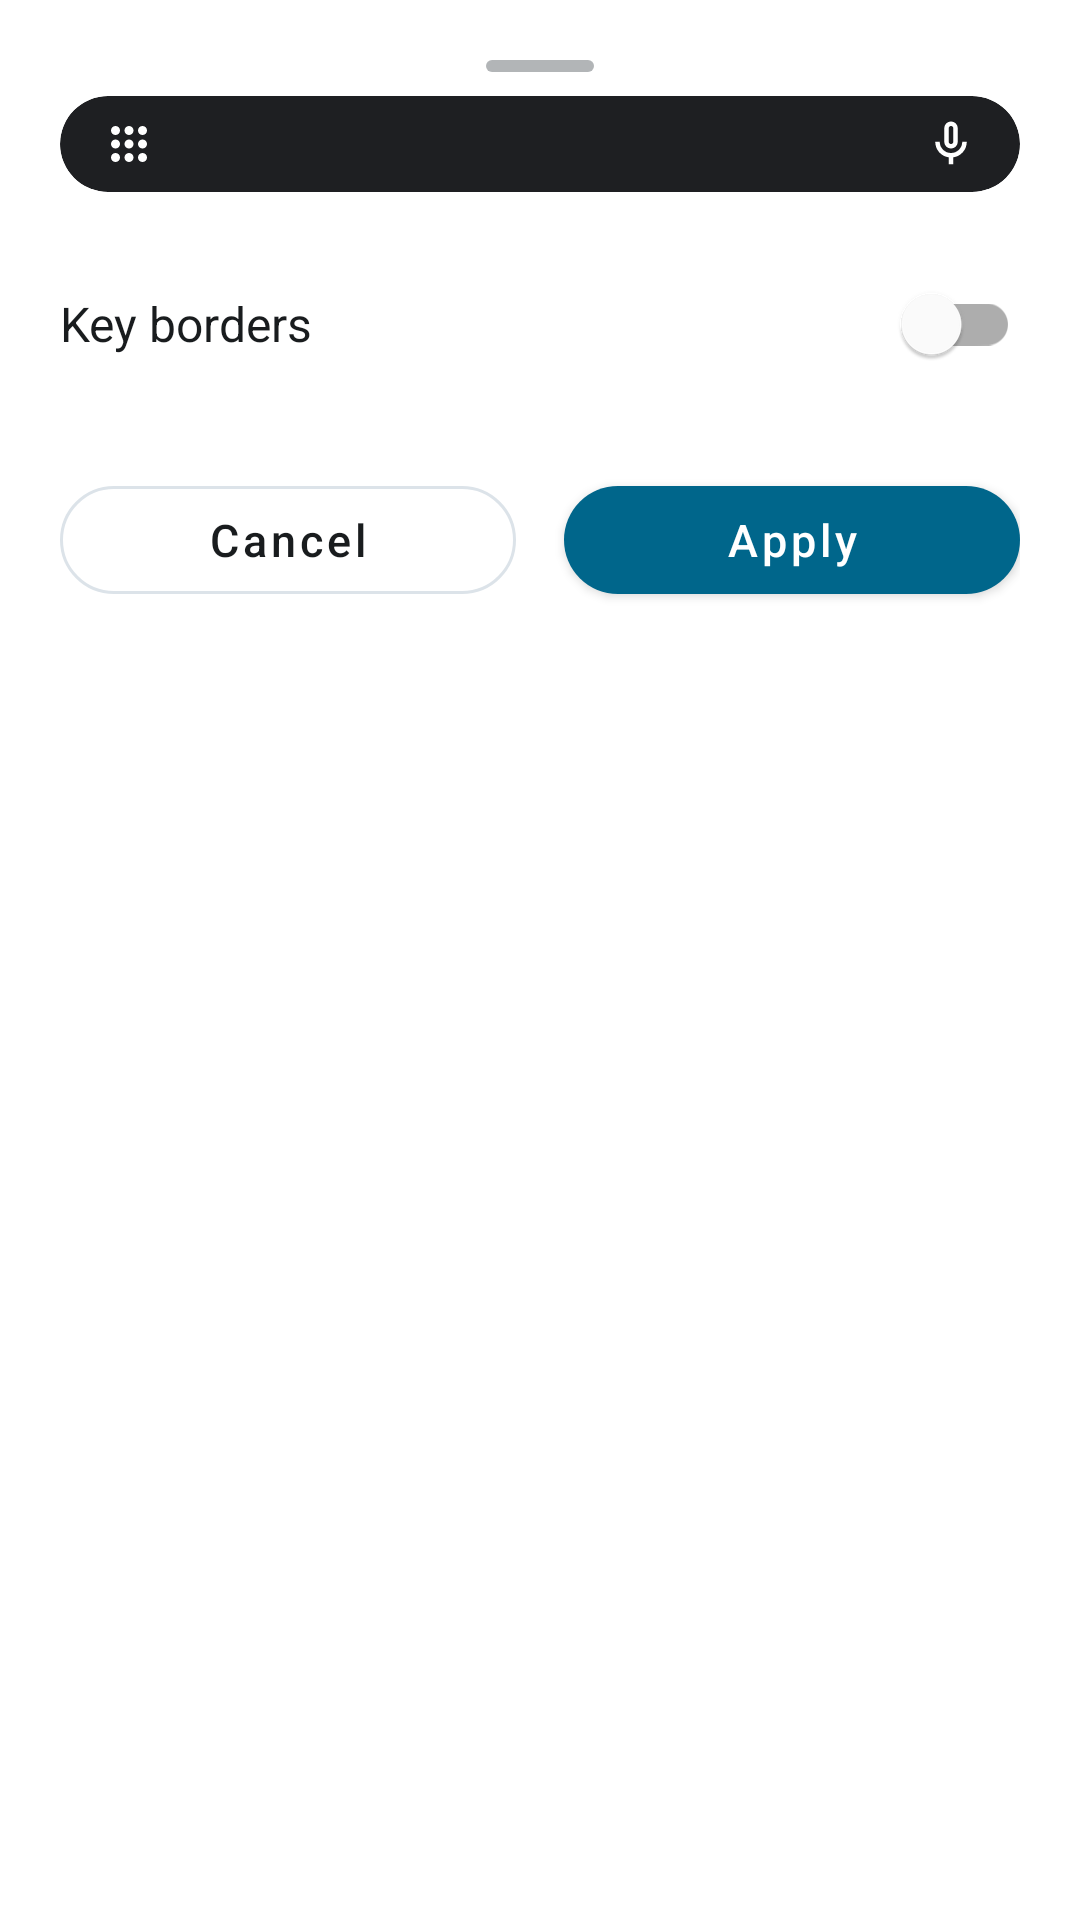

Produce the Android XML layout that renders to this screen, including the resource entries it uses.
<!-- AndroidManifest.xml: fallback theme Theme.MaterialComponents.DayNight.NoActionBar -->
<!-- res/layout/bottom_sheet_theme_preview.xml -->
<?xml version="1.0" encoding="utf-8"?>
<LinearLayout xmlns:android="http://schemas.android.com/apk/res/android"
    xmlns:app="http://schemas.android.com/apk/res-auto"
    android:layout_width="match_parent"
    android:layout_height="wrap_content"
    android:orientation="vertical"
    android:padding="20dp"
    android:background="@drawable/bg_bottom_sheet_theme">

  
  <View
      android:id="@+id/preview_drag_handle"
      android:layout_width="36dp"
      android:layout_height="4dp"
      android:layout_gravity="center_horizontal"
      android:background="@drawable/bg_bottom_sheet_drag_handle"
      android:alpha="0.4"
      android:layout_marginBottom="8dp"/>

  
  <LinearLayout
      android:id="@+id/layout_custom_actions"
      android:layout_width="match_parent"
      android:layout_height="wrap_content"
      android:orientation="horizontal"
      android:gravity="end|center_vertical"
      android:layout_marginBottom="8dp"
      android:visibility="gone">

    <ImageView
        android:id="@+id/btn_action_edit"
        android:layout_width="36dp"
        android:layout_height="36dp"
        android:padding="6dp"
        android:src="@drawable/ic_edit"
        app:tint="@color/settings_on_surface"
        android:background="?attr/selectableItemBackgroundBorderless"
        android:contentDescription="@string/theme_btn_edit"
        android:layout_marginEnd="8dp"/>

    <ImageView
        android:id="@+id/btn_action_delete"
        android:layout_width="36dp"
        android:layout_height="36dp"
        android:padding="6dp"
        android:src="@drawable/ic_delete"
        app:tint="@color/settings_on_surface"
        android:background="?attr/selectableItemBackgroundBorderless"
        android:contentDescription="@string/theme_btn_delete"/>
  </LinearLayout>

  
  <FrameLayout
      android:id="@+id/preview_single_container"
      android:layout_width="match_parent"
      android:layout_height="wrap_content"
      android:layout_gravity="center_horizontal">

    <androidx.cardview.widget.CardView
        android:id="@+id/preview_single_card"
        android:layout_width="match_parent"
        android:layout_height="wrap_content"
        app:cardCornerRadius="18dp"
        app:cardElevation="0dp"
        app:cardBackgroundColor="#1E1F22">

      <RelativeLayout
          android:layout_width="match_parent"
          android:layout_height="wrap_content">

        
        <ImageView
            android:id="@+id/preview_custom_bg"
            android:layout_width="match_parent"
            android:layout_height="0dp"
            android:layout_alignTop="@+id/preview_card_content"
            android:layout_alignBottom="@+id/preview_card_content"
            android:scaleType="centerCrop"
            android:visibility="gone"
            android:contentDescription="@null"/>

        
        <View
            android:id="@+id/preview_darkness_overlay"
            android:layout_width="match_parent"
            android:layout_height="0dp"
            android:layout_alignTop="@+id/preview_card_content"
            android:layout_alignBottom="@+id/preview_card_content"
            android:background="#000000"
            android:visibility="gone"/>

        
        <LinearLayout
            android:id="@+id/preview_card_content"
            android:layout_width="match_parent"
            android:layout_height="wrap_content"
            android:orientation="vertical"
            android:padding="4dp">

          
          <LinearLayout
              android:id="@+id/preview_toolbar_bar"
              android:layout_width="match_parent"
              android:layout_height="24dp"
              android:orientation="horizontal"
              android:gravity="center_vertical"
              android:paddingHorizontal="10dp">

            <ImageView
                android:id="@+id/preview_menu_icon"
                android:layout_width="18dp"
                android:layout_height="18dp"
                android:src="@drawable/ic_grid_menu"
                android:contentDescription="@null"/>

            <View
                android:layout_width="0dp"
                android:layout_height="match_parent"
                android:layout_weight="1"/>

            <ImageView
                android:id="@+id/preview_mic_icon"
                android:layout_width="18dp"
                android:layout_height="18dp"
                android:src="@drawable/ic_mic"
                android:contentDescription="@null"/>
          </LinearLayout>

          
          <FrameLayout
              android:id="@+id/preview_keyboard_holder"
              android:layout_width="match_parent"
              android:layout_height="wrap_content"/>
        </LinearLayout>
      </RelativeLayout>
    </androidx.cardview.widget.CardView>
  </FrameLayout>

  
  <LinearLayout
      android:id="@+id/preview_dual_container"
      android:layout_width="match_parent"
      android:layout_height="wrap_content"
      android:orientation="vertical"
      android:visibility="gone">

    <HorizontalScrollView
        android:layout_width="match_parent"
        android:layout_height="wrap_content"
        android:scrollbars="none"
        android:overScrollMode="never">

      <LinearLayout
          android:layout_width="wrap_content"
          android:layout_height="wrap_content"
          android:orientation="horizontal">

        
        <FrameLayout
            android:id="@+id/preview_dual_light_holder"
            android:layout_width="280dp"
            android:layout_height="wrap_content"
            android:layout_marginEnd="12dp"/>

        
        <FrameLayout
            android:id="@+id/preview_dual_dark_holder"
            android:layout_width="280dp"
            android:layout_height="wrap_content"/>
      </LinearLayout>
    </HorizontalScrollView>

    <TextView
        android:id="@+id/tv_auto_subtitle"
        android:layout_width="wrap_content"
        android:layout_height="wrap_content"
        android:layout_gravity="center_horizontal"
        android:text="@string/theme_auto_subtext"
        android:textSize="13sp"
        android:textColor="@color/settings_on_surface_variant"
        android:layout_marginTop="12dp"/>
  </LinearLayout>

  
  <LinearLayout
      android:id="@+id/row_key_borders"
      android:layout_width="match_parent"
      android:layout_height="wrap_content"
      android:orientation="horizontal"
      android:gravity="center_vertical"
      android:layout_marginTop="20dp"
      android:layout_marginBottom="18dp">

    <TextView
        android:id="@+id/tv_key_borders_label"
        android:layout_width="0dp"
        android:layout_height="wrap_content"
        android:layout_weight="1"
        android:text="@string/theme_key_borders"
        android:textSize="16sp"
        android:textColor="@color/settings_on_surface"/>

    <com.google.android.material.switchmaterial.SwitchMaterial
        android:id="@+id/switch_key_borders"
        android:layout_width="wrap_content"
        android:layout_height="wrap_content"
        app:useMaterialThemeColors="true"/>
  </LinearLayout>

  
  <LinearLayout
      android:layout_width="match_parent"
      android:layout_height="wrap_content"
      android:orientation="horizontal"
      android:gravity="center_vertical"
      android:layout_marginTop="6dp">

    <com.google.android.material.button.MaterialButton
        android:id="@+id/btn_cancel"
        style="@style/Widget.MaterialComponents.Button.OutlinedButton"
        android:layout_width="0dp"
        android:layout_height="48dp"
        android:layout_weight="1"
        android:layout_marginEnd="8dp"
        android:text="@string/theme_cancel"
        android:textAllCaps="false"
        android:textSize="15sp"
        android:textColor="@color/settings_on_surface"
        app:strokeColor="@color/settings_divider"
        app:strokeWidth="1dp"
        app:cornerRadius="24dp"/>

    <com.google.android.material.button.MaterialButton
        android:id="@+id/btn_apply"
        style="@style/Widget.MaterialComponents.Button"
        android:layout_width="0dp"
        android:layout_height="48dp"
        android:layout_weight="1"
        android:layout_marginStart="8dp"
        android:text="@string/theme_apply"
        android:textAllCaps="false"
        android:textSize="15sp"
        android:textColor="@color/settings_on_primary"
        app:backgroundTint="@color/settings_primary"
        app:cornerRadius="24dp"/>
  </LinearLayout>
</LinearLayout>
<!-- resources referenced by this layout -->
<resources>
  <color name="settings_divider">#E1E3E8</color>
  <color name="settings_on_primary">#FFFFFF</color>
  <color name="settings_on_surface">#1F1F1F</color>
  <color name="settings_on_surface_variant">#747775</color>
  <color name="settings_primary">#0B57D0</color>
  <!-- drawable bg_bottom_sheet_drag_handle (drawable) -->
  <?xml version="1.0" encoding="utf-8"?>
  <shape xmlns:android="http://schemas.android.com/apk/res/android"
      android:shape="rectangle">
    <solid android:color="@color/settings_on_surface_variant"/>
    <corners android:radius="2dp"/>
  </shape>
  <!-- drawable bg_bottom_sheet_theme (drawable) -->
  <?xml version="1.0" encoding="utf-8"?>
  <shape xmlns:android="http://schemas.android.com/apk/res/android"
      android:shape="rectangle">
    <corners
        android:topLeftRadius="28dp"
        android:topRightRadius="28dp"
        android:bottomLeftRadius="0dp"
        android:bottomRightRadius="0dp"/>
    <solid android:color="@color/settings_card_bg"/>
  </shape>
  <!-- drawable ic_delete (drawable) -->
  <vector xmlns:android="http://schemas.android.com/apk/res/android"
      android:width="24dp"
      android:height="24dp"
      android:viewportWidth="960"
      android:viewportHeight="960">
    <path
        android:fillColor="#FFFFFFFF"
        android:pathData="M280 840Q247 840 223.5 816.5Q200 793 200 760V240H160V160H360V120H600V160H800V240H760V760Q760 793 736.5 816.5Q713 840 680 840ZM680 240H280V760Q280 760 280.0 760.0Q280 760 280 760H680Q680 760 680.0 760.0Q680 760 680 760ZM360 680H440V320H360ZM520 680H600V320H520ZM280 240V760Q280 760 280.0 760.0Q280 760 280 760Q280 760 280.0 760.0Q280 760 280 760Z" />
  </vector>
  <!-- drawable ic_edit (drawable) -->
  <?xml version="1.0" encoding="utf-8"?>
  <vector xmlns:android="http://schemas.android.com/apk/res/android"
      android:width="24dp"
      android:height="24dp"
      android:viewportWidth="24"
      android:viewportHeight="24">
    <path
        android:fillColor="#FFFFFFFF"
        android:pathData="M3,17.25V21h3.75L17.81,9.94l-3.75,-3.75L3,17.25zM20.71,7.04c0.39,-0.39 0.39,-1.02 0,-1.41l-2.34,-2.34c-0.39,-0.39 -1.02,-0.39 -1.41,0l-1.83,1.83 3.75,3.75 1.83,-1.83z"/>
  </vector>
  <!-- drawable ic_mic (drawable) -->
  <vector xmlns:android="http://schemas.android.com/apk/res/android"
      android:width="24dp"
      android:height="24dp"
      android:viewportWidth="960"
      android:viewportHeight="960">
    <path
        android:fillColor="#FFFFFFFF"
        android:pathData="M360 440V200Q360 150 395.0 115.0Q430 80 480.0 80.0Q530 80 565.0 115.0Q600 150 600 200V440Q600 490 565.0 525.0Q530 560 480.0 560.0Q430 560 395.0 525.0Q360 490 360 440ZM480 320Q480 320 480.0 320.0Q480 320 480.0 320.0Q480 320 480.0 320.0Q480 320 480 320Q480 320 480.0 320.0Q480 320 480.0 320.0Q480 320 480.0 320.0Q480 320 480 320ZM440 840V717Q336 703 268.0 624.0Q200 545 200 440H280Q280 523 338.5 581.5Q397 640 480.0 640.0Q563 640 621.5 581.5Q680 523 680 440H760Q760 545 692.0 624.0Q624 703 520 717V840ZM520 440V200Q520 183 508.5 171.5Q497 160 480.0 160.0Q463 160 451.5 171.5Q440 183 440 200V440Q440 457 451.5 468.5Q463 480 480.0 480.0Q497 480 508.5 468.5Q520 457 520 440Z" />
  </vector>
  <string name="theme_apply" translatable="false">Apply</string>
  <string name="theme_auto_subtext" translatable="false">Appearance will follow system settings</string>
  <string name="theme_btn_delete" translatable="false">Delete</string>
  <string name="theme_btn_edit" translatable="false">Edit</string>
  <string name="theme_cancel" translatable="false">Cancel</string>
  <string name="theme_key_borders" translatable="false">Key borders</string>
  <color name="settings_card_bg">#FFFFFF</color>
</resources>
